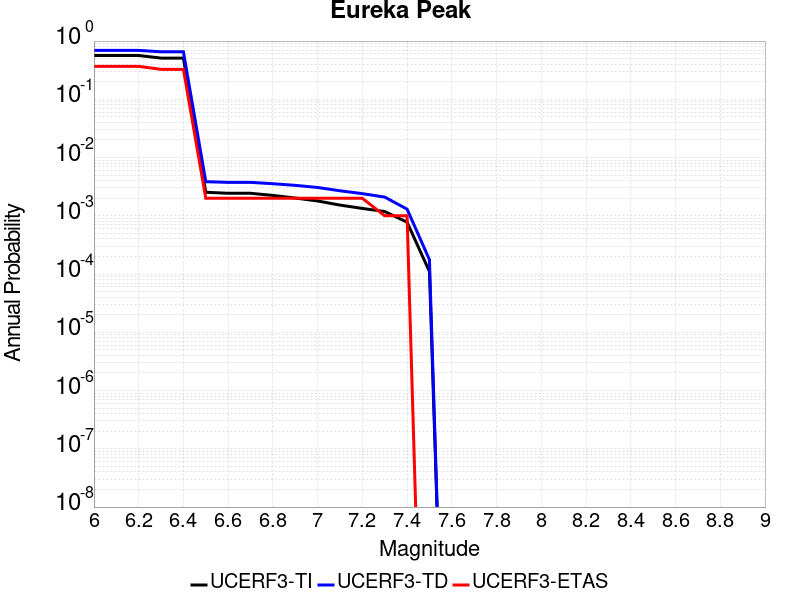

Source data for this figure (header and first rows):
Magnitude, UCERF3-TI Prob, UCERF3-TD Prob, UCERF3-ETAS Prob
6.0, 0.5655, 0.6915, 0.368
6.1, 0.5655, 0.6915, 0.368
6.2, 0.5655, 0.6915, 0.368
6.3, 0.51, 0.6546, 0.327
6.4, 0.51, 0.6546, 0.327
6.5, 0.002537, 0.003855, 0.002
6.6, 0.002436, 0.003753, 0.002
6.7, 0.002436, 0.003753, 0.002
6.8, 0.002239, 0.003555, 0.002
6.9, 0.00202, 0.003334, 0.002
7.0, 0.001798, 0.003065, 0.002
7.1, 0.001527, 0.002691, 0.002
7.2, 0.001339, 0.002402, 0.002
7.3, 0.001185, 0.002097, 0.001
7.4, 7.7765854E-4, 0.001302, 0.001
7.5, 1.1066828E-4, 1.7657313E-4, 0.0
